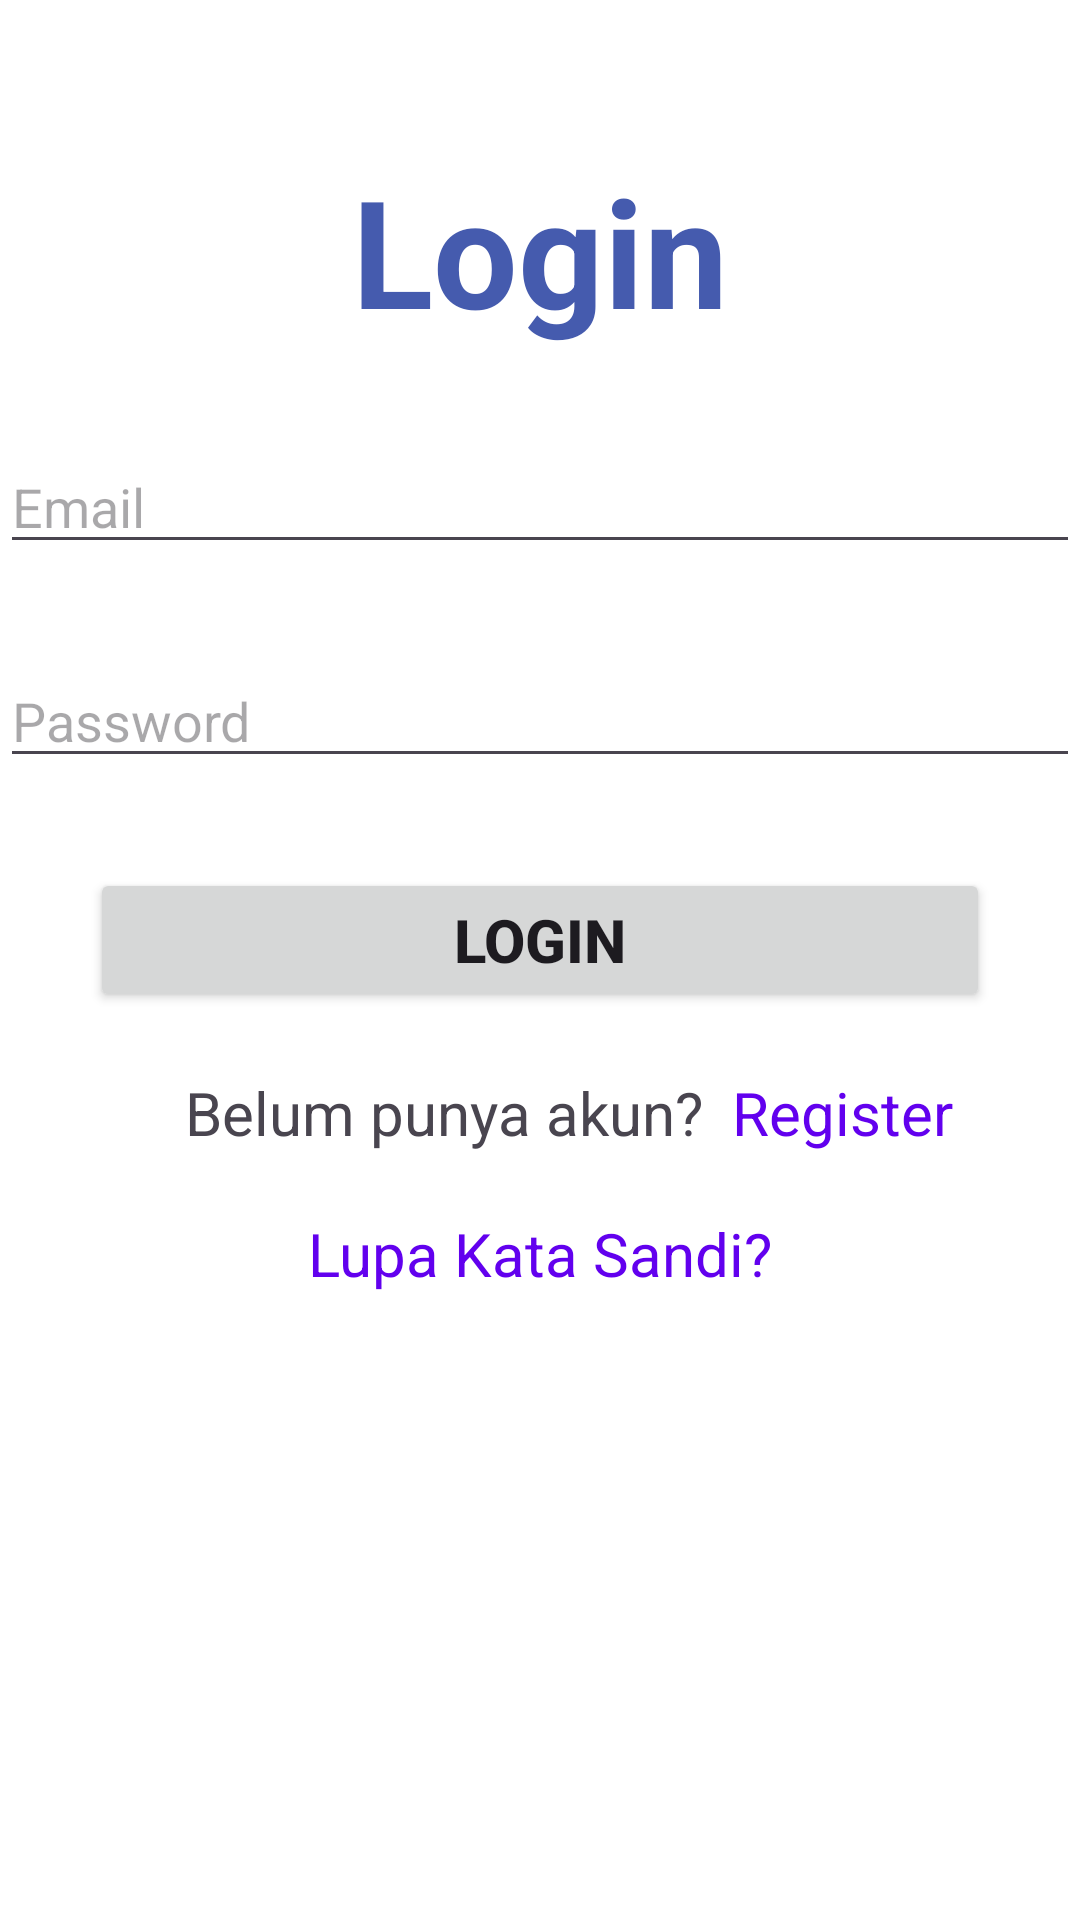

The Android layout XML behind this screen, and the referenced resources:
<!-- AndroidManifest.xml: application theme Theme.Tugas6MC21411047 -->
<!-- res/layout/activity_login.xml -->
<?xml version="1.0" encoding="utf-8"?>
<LinearLayout xmlns:android="http://schemas.android.com/apk/res/android"
    xmlns:app="http://schemas.android.com/apk/res-auto"
    xmlns:tools="http://schemas.android.com/tools"
    android:id="@+id/main"
    android:layout_width="match_parent"
    android:layout_height="match_parent"
    android:orientation="vertical"
    android:background="@color/white"
    tools:context=".LoginActivity">

    <TextView
        android:id="@+id/tv_login"
        android:layout_width="wrap_content"
        android:layout_height="wrap_content"
        android:text="Login"
        android:layout_gravity="center"
        android:paddingTop="50dp"
        android:textColor="#455BAE"
        android:textSize="50sp"
        android:textStyle="bold"/>

    <EditText
        android:id="@+id/et_emaillog"
        android:layout_width="360dp"
        android:layout_height="wrap_content"
        android:inputType="textEmailAddress"
        android:hint="Email"
        android:layout_gravity="center"
        android:layout_marginTop="30dp"
        />

    <EditText
        android:id="@+id/et_passwordlog"
        android:layout_width="360dp"
        android:layout_height="wrap_content"
        android:inputType="textPassword"
        android:hint="Password"
        android:layout_marginTop="30dp"
        android:layout_gravity="center"
        />

    <Button
        android:id="@+id/btn_login"
        android:layout_width="300dp"
        android:layout_height="wrap_content"
        android:layout_marginTop="30dp"
        android:text="Login"
        android:textStyle="bold"
        android:textSize="20sp"
        android:layout_gravity="center"
        />

    <LinearLayout
        android:layout_width="match_parent"
        android:layout_height="wrap_content"
        android:orientation="horizontal">

        <TextView
            android:id="@+id/tv_1"
            android:layout_width="142dp"
            android:layout_height="wrap_content"
            android:layout_marginTop="20dp"
            android:layout_weight="1"
            android:gravity="right"
            android:text="Belum punya akun?"
            android:textSize="20dp"/>

        <TextView
            android:id="@+id/textregister"
            android:layout_width="24dp"
            android:layout_height="wrap_content"
            android:layout_marginTop="20dp"
            android:layout_weight="1"
            android:text="Register"
            android:layout_marginLeft="10dp"
            android:textSize="20dp"
            android:textColor="#FF6200EE"/>
    </LinearLayout>

    <TextView
        android:id="@+id/lupakatasandi"
        android:layout_width="wrap_content"
        android:layout_height="wrap_content"
        android:layout_marginTop="20dp"
        android:text="Lupa Kata Sandi?"
        android:textColor="#FF6200EE"
        android:textSize="20dp"
        android:layout_gravity="center"/>

</LinearLayout>
<!-- resources referenced by this layout -->
<resources>
  <style name="Theme.Tugas6MC21411047" parent="Base.Theme.Tugas6MC21411047" />
  <style name="Base.Theme.Tugas6MC21411047" parent="Theme.Material3.DayNight.NoActionBar">
          
          
      </style>
  <!-- not gathered from this repository: default colours our renderer supplied (Android Studio template values) -->
  <color name="white">#FFFFFFFF</color>
</resources>
